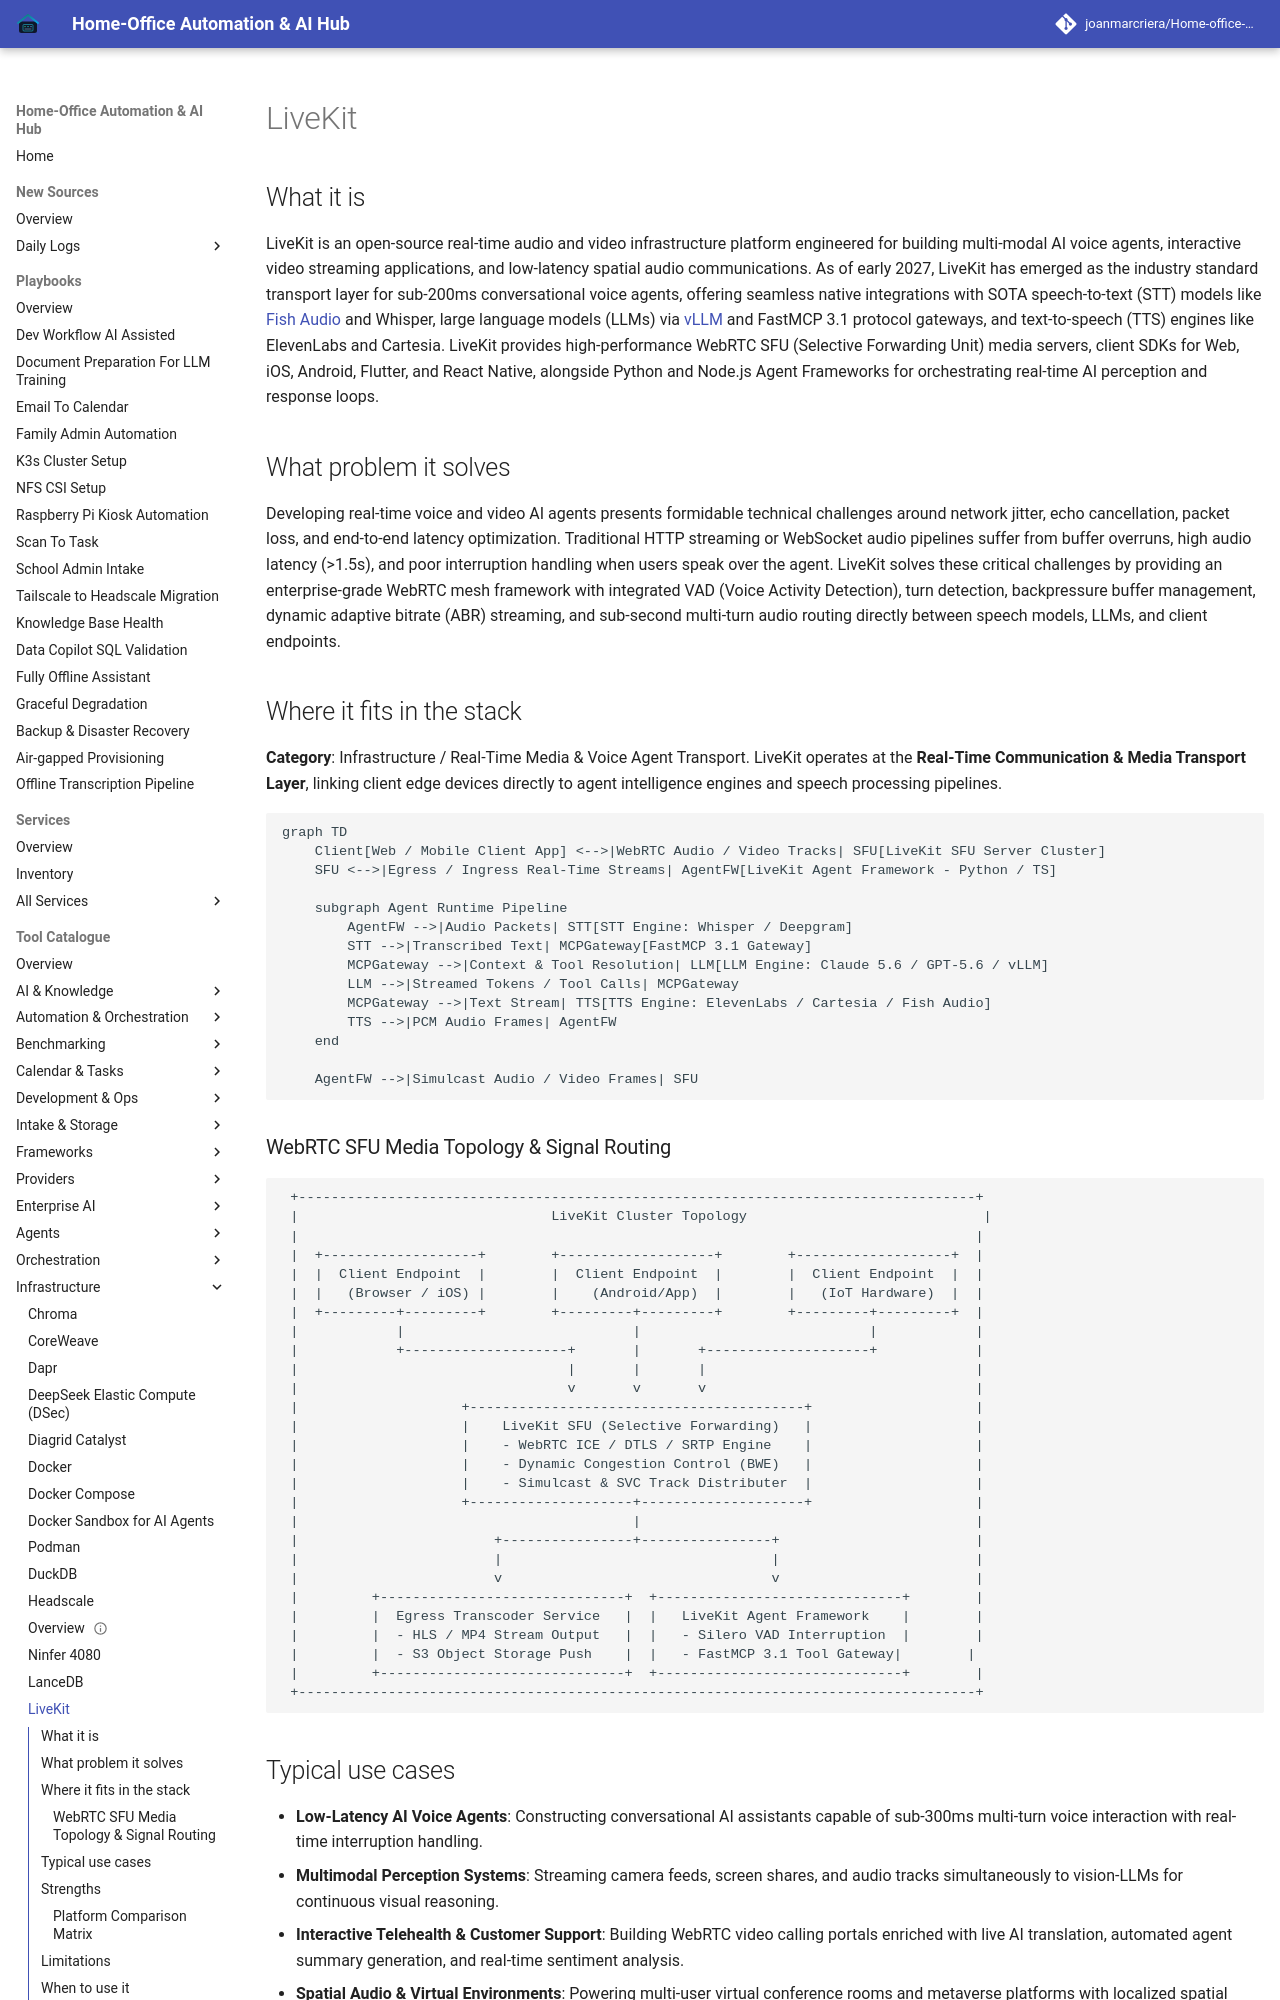

repository: joanmarcriera/Home-office-automations · page: tools/infrastructure/livekit/index.html · generator: mkdocs

# LiveKit

## What it is
LiveKit is an open-source real-time audio and video infrastructure platform engineered for building multi-modal AI voice agents, interactive video streaming applications, and low-latency spatial audio communications. As of early 2027, LiveKit has emerged as the industry standard transport layer for sub-200ms conversational voice agents, offering seamless native integrations with SOTA speech-to-text (STT) models like [Fish Audio](../ai_knowledge/fish-audio.md) and Whisper, large language models (LLMs) via [vLLM](./vllm.md) and FastMCP 3.1 protocol gateways, and text-to-speech (TTS) engines like ElevenLabs and Cartesia. LiveKit provides high-performance WebRTC SFU (Selective Forwarding Unit) media servers, client SDKs for Web, iOS, Android, Flutter, and React Native, alongside Python and Node.js Agent Frameworks for orchestrating real-time AI perception and response loops.

## What problem it solves
Developing real-time voice and video AI agents presents formidable technical challenges around network jitter, echo cancellation, packet loss, and end-to-end latency optimization. Traditional HTTP streaming or WebSocket audio pipelines suffer from buffer overruns, high audio latency (>1.5s), and poor interruption handling when users speak over the agent. LiveKit solves these critical challenges by providing an enterprise-grade WebRTC mesh framework with integrated VAD (Voice Activity Detection), turn detection, backpressure buffer management, dynamic adaptive bitrate (ABR) streaming, and sub-second multi-turn audio routing directly between speech models, LLMs, and client endpoints.

## Where it fits in the stack
**Category**: Infrastructure / Real-Time Media & Voice Agent Transport. LiveKit operates at the **Real-Time Communication & Media Transport Layer**, linking client edge devices directly to agent intelligence engines and speech processing pipelines.

```mermaid
graph TD
    Client[Web / Mobile Client App] <-->|WebRTC Audio / Video Tracks| SFU[LiveKit SFU Server Cluster]
    SFU <-->|Egress / Ingress Real-Time Streams| AgentFW[LiveKit Agent Framework - Python / TS]

    subgraph Agent Runtime Pipeline
        AgentFW -->|Audio Packets| STT[STT Engine: Whisper / Deepgram]
        STT -->|Transcribed Text| MCPGateway[FastMCP 3.1 Gateway]
        MCPGateway -->|Context & Tool Resolution| LLM[LLM Engine: Claude 5.6 / GPT-5.6 / vLLM]
        LLM -->|Streamed Tokens / Tool Calls| MCPGateway
        MCPGateway -->|Text Stream| TTS[TTS Engine: ElevenLabs / Cartesia / Fish Audio]
        TTS -->|PCM Audio Frames| AgentFW
    end

    AgentFW -->|Simulcast Audio / Video Frames| SFU
```
